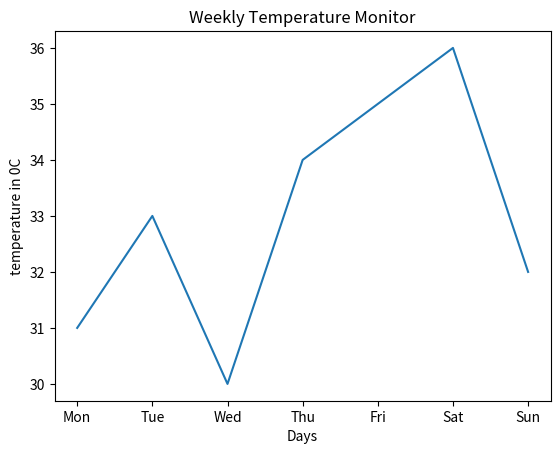

Source code (Python):
import numpy as np
import matplotlib.pyplot as plt
days = np.array(["Mon", "Tue", "Wed", "Thu", "Fri", "Sat", "Sun"])
temperature = np.array([31, 33, 30, 34, 35, 36, 32])
plt.plot(days , temperature)
plt.title("Weekly Temperature Monitor")
plt.xlabel("Days")
plt.ylabel("temperature in 0C")
plt.show()
